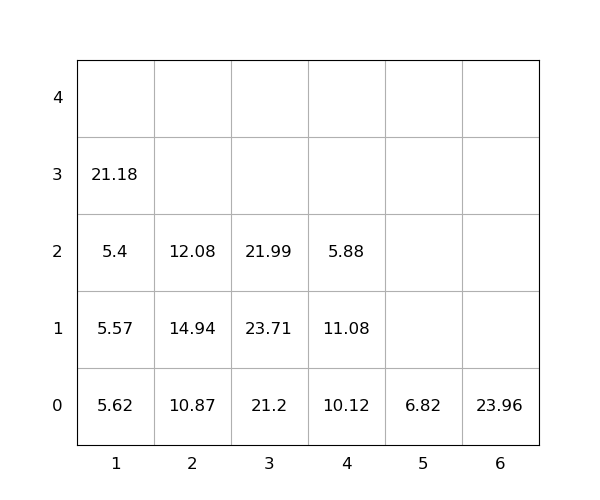

The table this chart was drawn from, first rows:
idx, loc_x, loc_y, loc_z, weight, group, score, seq, reloc, size(ft)
1, 4, 0, 0, 10.12, 0, 10.12, 0, 0, 20
2, 5, 0, 0, 6.82, 0, 6.82, 0, 0, 20
3, 4, 0, 1, 11.08, 0, 11.08, 0, 1.0, 20
4, 2, 0, 0, 10.87, 0, 10.87, 0, 0, 20
5, 4, 0, 2, 5.88, 0, 5.88, 0, 1.0, 20
6, 2, 0, 1, 14.94, 0, 14.94, 0, 1, 20
7, 3, 0, 0, 21.2, 0, 21.2, 0, 0, 20
8, 1, 0, 0, 5.62, 0, 5.62, 1, 1.0, 20
9, 1, 0, 1, 5.57, 0, 5.57, 2, 1.0, 20
10, 3, 0, 1, 23.71, 0, 23.71, 3, 1.0, 20
11, 1, 0, 2, 5.4, 0, 5.4, 4, 1.0, 20
12, 2, 0, 2, 12.08, 0, 12.08, 5, 1.0, 20
13, 6, 0, 0, 23.96, 0, 23.96, 6, 0, 20
14, 1, 0, 3, 21.18, 0, 21.18, 7, 1.0, 20
15, 3, 0, 2, 21.99, 0, 21.99, 8, 1.0, 20
